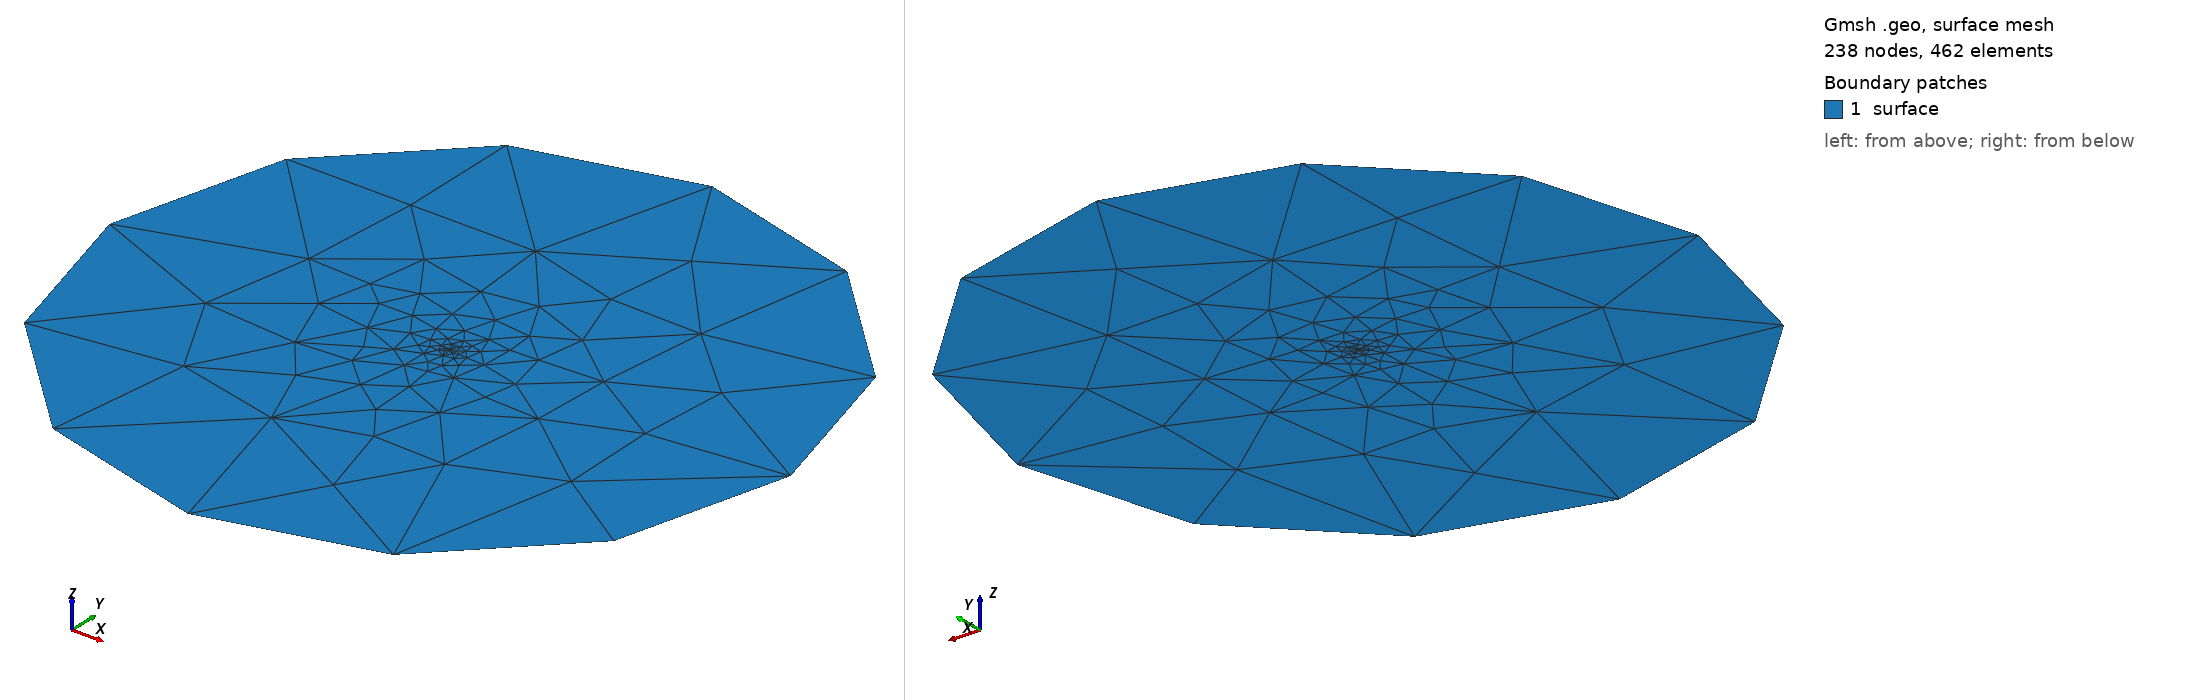

Gmsh geometry script, surface-meshed: 238 nodes, 462 surface elements. Boundary patches (legend numbers): 1 surface. Left view from above one corner, right view from below the opposite corner. Legend entries are the model's physical surfaces. The drawing asked Gmsh for element sizes between 1% and 20% of the model's largest extent; the script's own settings can give other sizes.

=== mesh_3D_surf2D.geo (drawn) ===
SetFactory("OpenCASCADE");

// Define points.
pt_id = newp;
pt_list() = {};
Point(pt_id+0) = {-2.5, -2.5, 0};
Point(pt_id+1) = {-2.5, 2.5, 0};
Point(pt_id+2) = {2.5, -2.5, 0};
Point(pt_id+3) = {2.5, 2.5, 0};
Point(pt_id+4) = {20, 0, 0};
pt_list() += {pt_id+4};
pt_id_list() = {pt_id+4};
Physical Point("point_1", 1) = pt_id_list();
topo_pt_list() = {pt_id+0, pt_id+1, pt_id+2, pt_id+3, pt_id+4};

// Define piecewise straight lines from point set.
ln_id = newl;
ln_list() = {};
ln_id = newl;
Line(ln_id+0) = {pt_id+0, pt_id+1};
Line(ln_id+1) = {pt_id+0, pt_id+2};
Line(ln_id+2) = {pt_id+1, pt_id+3};
Line(ln_id+3) = {pt_id+2, pt_id+3};
ln_list() += {ln_id+0, ln_id+1, ln_id+2, ln_id+3};
wire_ln_list() = {ln_id+1, ln_id+3, ln_id+2, ln_id+0};
Physical Curve("line_1", 1) = wire_ln_list();

// Define surface from domain boundary point set.
domain_r = 100000;
domain_c = {8.75, 0, 0};
shape = 1;

// Create surface.
//
If (shape == 1)
//
	Disk(1) = {domain_c(0), domain_c(1), 0, 1.3*domain_r};
//
Else
        Rectangle(1) = {domain_c(0)-domain_r, domain_c(1)-domain_r, 0, 2*domain_r, 2*domain_r};
//
EndIf

// Embed points and lines in surface.
If (#pt_list() > 0)
	BooleanFragments{Surface{:}; Delete;}{Point{pt_list()}; Delete;}
EndIf
If (#ln_list() > 0)
    // -> point ids seem not to be preserved!
	BooleanFragments{Surface{:}; Delete;}{Line{ln_list()}; Delete;}
    // Update indices in topo_pt_list(), created by generate_mesh3D.
	ln_pt_list() = Unique(PointsOf{Line{ln_list()};});
    Physical Point("refine_point") = ln_pt_list();
Else
    ln_pt_list() = {};
EndIf
sf_list() = Surface{:};
Physical Surface("surface", 1) = sf_list();

// Apply threshold Filter.
size_at_point = 0.5;
size_at_wire = 0.5;
pad = 0.7;

// Cell sizes at points.
Field[1] = Distance;
// Ensure that all TX/RX points, which may act as poles, are refined.
Field[1].NodesList = {pt_list(), ln_pt_list()};
Field[10] = Threshold;
Field[10].IField = 1;
Field[10].LcMin = size_at_point;
Field[10].DistMin = 2*size_at_point;
Field[10].LcMax = pad*domain_r;
Field[10].DistMax = domain_r;

// Cell sizes at lines.
Field[2] = Distance;
Field[2].EdgesList = {ln_list()};
Field[20] = Threshold;
Field[20].IField = 2;
Field[20].LcMin = size_at_wire;
Field[20].DistMin = size_at_wire;
Field[20].LcMax = pad*domain_r;
Field[20].DistMax = domain_r;

// Take the min of all constraints.
Field[100] = Min;
Field[100].FieldsList = {10, 20};
Background Field = {100};
Mesh.CharacteristicLengthFromPoints = 0;
Mesh.CharacteristicLengthFromCurvature = 0;
Mesh.CharacteristicLengthExtendFromBoundary = 0;
Mesh.SaveParametric = 0;

// Mesh 2D.
Mesh 2;
